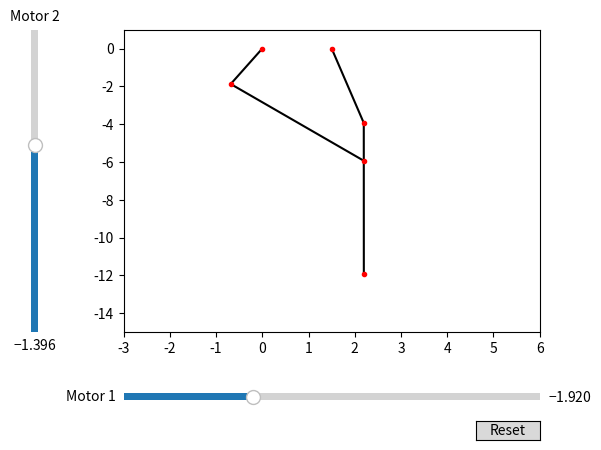

This chart was generated by the following Python code:
import numpy as np
import matplotlib.pyplot as plt
from matplotlib.widgets import Slider, Button
import math
from scipy.optimize import fsolve


def equations(vars, *args):
	
	x, y = vars

	eq1 = (args[0]-x)**2+(args[1]-y)**2-l2**2
	eq2 = (args[2]-x)**2+(args[3]-y)**2-l3**2

	return [eq1, eq2]

#Define Link Lengths
l1 = 2
l2 = 4.977
l3 = 2
l4 = 4
l5 = 1.5
l6 = 6

#Initial Motorized Joint Angles
theta_1 = -(math.pi/180)*110
theta_4 = -(math.pi/180)*80

#Fixed Joint A Position
A_x = 0
A_y = 0

#Fixed Joint E Position
E_x = 1.5
E_y = 0

#Initial Joint B Position
B_x = l1*math.cos(theta_1)
B_y = l1*math.sin(theta_1)

#Initial Joint D Position
D_x = l5+l4*math.cos(theta_4)
D_y = l4*math.sin(theta_4)

#Initial Joint C Position
C_x = 2.194879908034972 
C_y = -5.93923099142825

theta_3 = -math.acos((C_x-D_x)/math.sqrt(((C_x-D_x)**2+(C_y-D_y)**2)))
print(theta_3)

#Initial Joint F Position
F_x = C_x+l6*math.cos(theta_3)
F_y = C_y+l6*math.sin(theta_3)

def calc_distance(p1, p2):
	'''
	p1: coordinates of the first point; it is a tuple
	p2: coordinates of the second point; it is a tuple

	returns the distance
	'''
	distance = math.sqrt((p1[0]-p2[0])**2+(p1[1]-p2[1])**2)

	return distance

# Create the figure and the line that we will manipulate
fig, ax = plt.subplots()

link1, = plt.plot([A_x, B_x], [A_y, B_y], color="black")
link2, = plt.plot([C_x, B_x], [C_y, B_y], color="black")
link3, = plt.plot([C_x, D_x], [C_y, D_y], color="black")
link4, = plt.plot([E_x, D_x], [E_y, D_y], color="black")
link6, = plt.plot([C_x, F_x], [C_y, F_y], color="black")

jointA, = plt.plot(A_x, A_y, 'o', markersize=3, color="red")
jointB, = plt.plot(B_x, B_y, 'o', markersize=3, color="red")
jointC, = plt.plot(C_x, C_y, 'o', markersize=3, color="red")
jointD, = plt.plot(D_x, D_y, 'o', markersize=3, color="red")
jointE, = plt.plot(E_x, E_y, 'o', markersize=3, color="red")
jointF, = plt.plot(F_x, F_y, 'o', markersize=3, color="red")

ax.set_xlim(-3, 6)
ax.set_ylim(-15, 1)

# adjust the main plot to make room for the sliders
plt.subplots_adjust(left=0.25, bottom=0.25)

# Make a horizontal slider to control the frequency.
ax_motor1 = plt.axes([0.25, 0.1, 0.65, 0.03])
motor1 = Slider(
    ax=ax_motor1,
    label='Motor 1',
    valmin=-math.pi,
    valmax=math.pi/4,
    valinit=theta_1,
)

# Make a vertically oriented slider to control the amplitude
ax_motor2 = plt.axes([0.1, 0.25, 0.0225, 0.63])
motor2 = Slider(
    ax=ax_motor2,
    label="Motor 2",
    valmin=-7*math.pi/6,
    valmax=0,
    valinit=theta_4,
    orientation="vertical"
)


def update(val):

	global C_x, C_y

	theta_1 = motor1.val
	theta_4 = motor2.val

	B_x = l1*math.cos(theta_1)
	B_y = l1*math.sin(theta_1)

	#Joint D
	D_x = l5+l4*math.cos(theta_4)
	D_y = l4*math.sin(theta_4)

	C_x, C_y = fsolve(equations, (C_x, C_y), args=(B_x, B_y, D_x, D_y))
	# print(C_x, C_y)

	theta_3 = -math.acos((C_x-D_x)/math.sqrt(((C_x-D_x)**2+(C_y-D_y)**2)))

	F_x = C_x+l6*math.cos(theta_3)
	F_y = C_y+l6*math.sin(theta_3)

	print('Link 3 = ', calc_distance((D_x, D_y), (C_x, C_y)))
	print('Link 2 = ', calc_distance((B_x, B_y), (C_x, C_y)))
	print('Link 1 = ', calc_distance((B_x, B_y), (A_x, A_y)))


	link1.set_xdata([A_x, B_x])
	link1.set_ydata([A_y,B_y])

	link2.set_xdata([C_x, B_x])
	link2.set_ydata([C_y, B_y])

	link3.set_xdata([C_x, D_x])
	link3.set_ydata([C_y, D_y])

	link4.set_xdata([E_x, D_x])
	link4.set_ydata([E_y, D_y])

	link6.set_xdata([C_x, F_x])
	link6.set_ydata([C_y, F_y])

	jointB.set_xdata(B_x)
	jointB.set_ydata(B_y)

	jointD.set_xdata(D_x)
	jointD.set_ydata(D_y)

	jointE.set_xdata(E_x)
	jointE.set_ydata(E_y)

	jointC.set_xdata(C_x)
	jointC.set_ydata(C_y)

	jointF.set_xdata(F_x)
	jointF.set_ydata(F_y)

	fig.canvas.draw_idle()

# register the update function with each slider
motor1.on_changed(update)
motor2.on_changed(update)

# Create a `matplotlib.widgets.Button` to reset the sliders to initial values.
resetax = plt.axes([0.8, 0.025, 0.1, 0.04])
button = Button(resetax, 'Reset', hovercolor='0.975')

def reset(event):
	global C_x, C_y
	motor1.reset()
	motor2.reset()

	#Initial Motorized Joint Angles
	theta_1 = -(math.pi/180)*110
	theta_4 = -(math.pi/180)*80

	#Fixed Joint A Position
	A_x = 0
	A_y = 0

	#Fixed Joint E Position
	E_x = 1.5
	E_y = 0

	#Initial Joint B Position
	B_x = l1*math.cos(theta_1)
	B_y = l1*math.sin(theta_1)

	#Initial Joint D Position
	D_x = l5+l4*math.cos(theta_4)
	D_y = l4*math.sin(theta_4)

	#Initial Joint C Position
	C_x = 2.194879908034972 
	C_y = -5.93923099142825

	theta_3 = -math.acos((C_x-D_x)/math.sqrt(((C_x-D_x)**2+(C_y-D_y)**2)))

	#Initial Joint F Position
	F_x = C_x+l6*math.cos(theta_3)
	F_y = C_y+l6*math.sin(theta_3)


button.on_clicked(reset)


plt.show()



